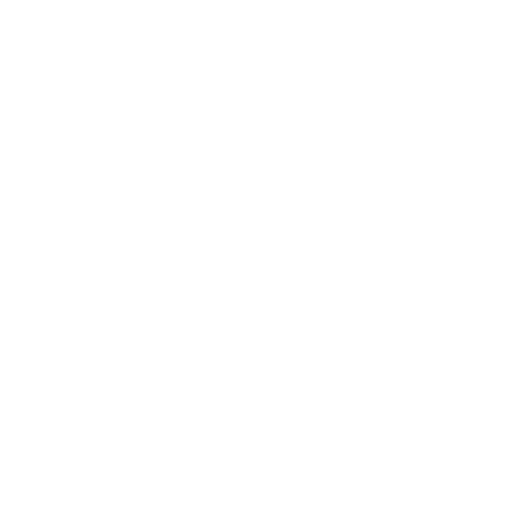
t = 0.00 s
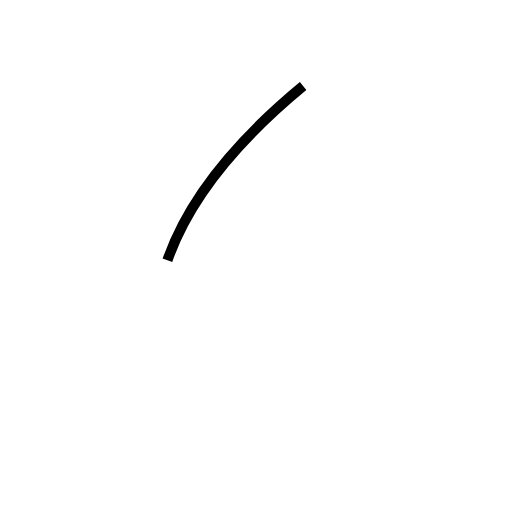
t = 0.66 s
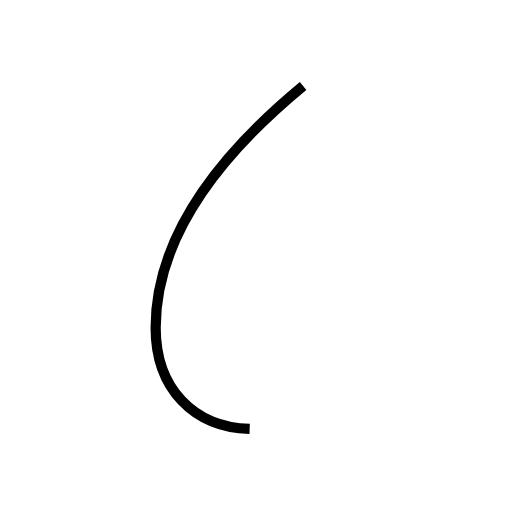
t = 1.31 s
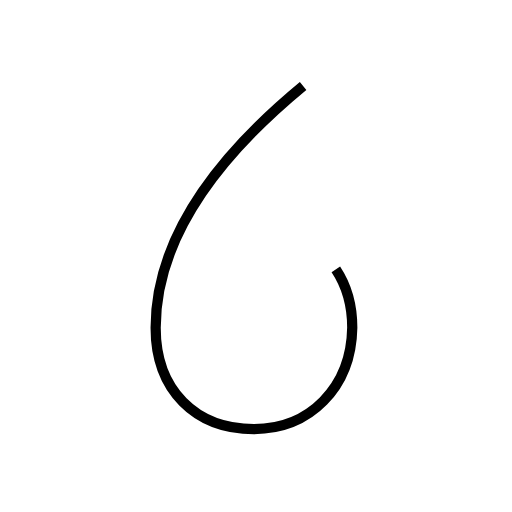
t = 1.96 s
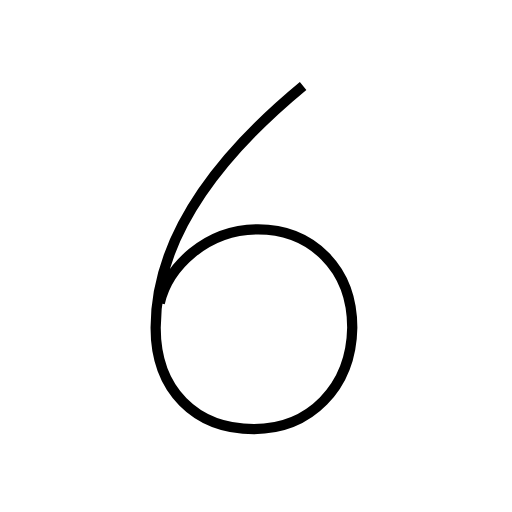
t = 2.62 s

The animated SVG that drew these frames (rendered in a browser with its animation timeline set to each time). Animation: 1 SMIL element (animate=1); one cycle of 2.62 s.

<?xml version='1.0' encoding='utf-8'?>
<svg viewBox="0.0 -6.0 50.0 50.0" version="1.1" xmlns="http://www.w3.org/2000/svg"><rect x="-1000" y="-1000" width="2000" height="2000" stroke="white" fill="white" /><g style="fill:none;stroke:#000000;stroke-width:1"><path d="M 29.6 -35.6 C 25.6 -32.3 15.2 -23.3 15.2 -12.0 C 15.2 -5.9 19.1 -2.1 24.8 -2.1 C 30.2 -2.1 34.3 -6.1 34.4 -12.0 C 34.4 -17.9 30.3 -21.6 25.2 -21.6 C 20.1 -21.6 16.4 -17.9 15.6 -14.4" transform="translate(0.0 38.0)" stroke-dasharray="87.30763018710553" stroke-dashoffset="87.30763018710553"><animate attributeName="stroke-dashoffset" from="87.30763018710553" to="0" dur="2.619228905613166s" begin="0s; anim_end.end" fill="freeze" id="anim0" /></path></g></svg>
